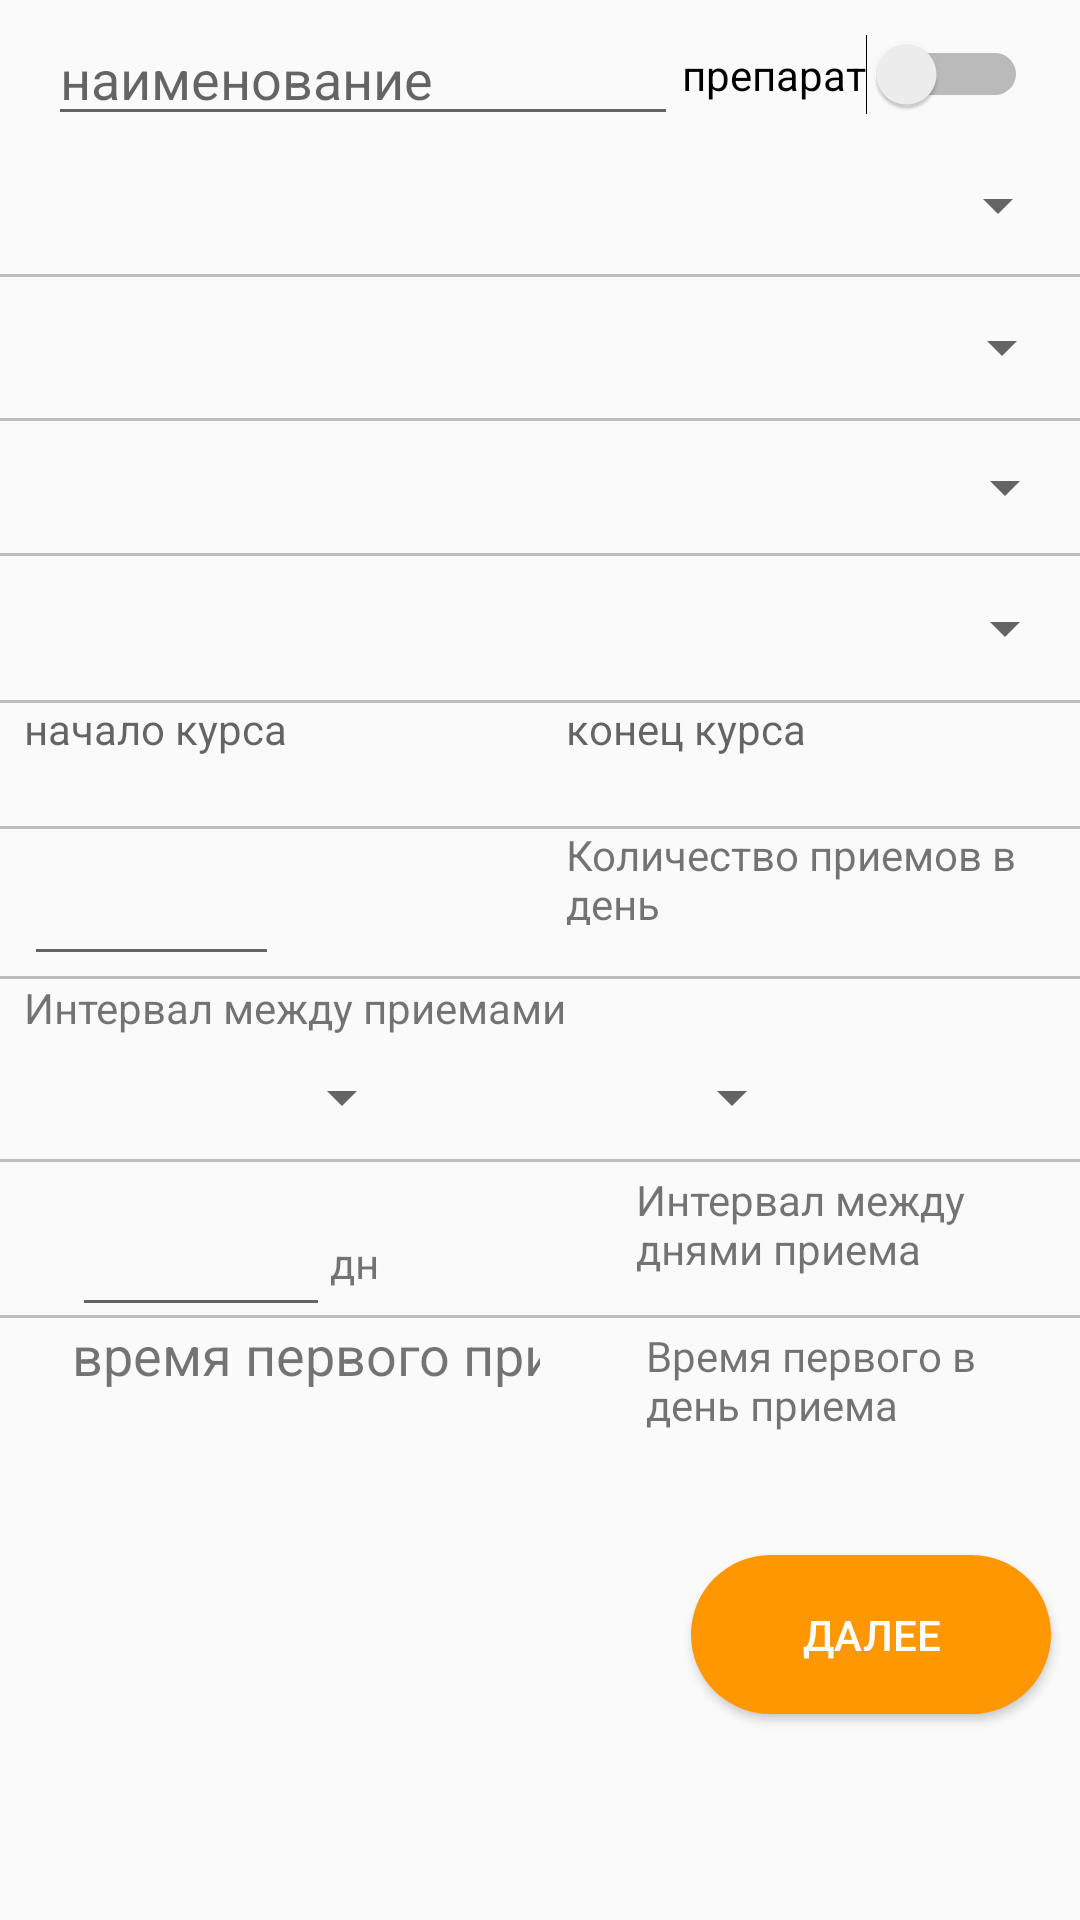

The Android layout XML behind this screen, and the referenced resources:
<!-- AndroidManifest.xml: application theme AppTheme -->
<!-- res/layout/activity_add_course_layout2.xml -->
<?xml version="1.0" encoding="utf-8"?>
<androidx.constraintlayout.widget.ConstraintLayout xmlns:android="http://schemas.android.com/apk/res/android"
    xmlns:app="http://schemas.android.com/apk/res-auto"
    xmlns:tools="http://schemas.android.com/tools"
    android:layout_width="match_parent"
    android:layout_height="match_parent"
    tools:context=".activity.AddCourseActivity">

    <Spinner
        android:id="@+id/spinnerIntervalHours"
        android:layout_width="130dp"
        android:layout_height="41dp"
        app:layout_constraintStart_toStartOf="@+id/numInDayEdTxt"
        app:layout_constraintTop_toBottomOf="@+id/textView19" />

    <TextView
        android:id="@+id/textView19"
        android:layout_width="223dp"
        android:layout_height="wrap_content"
        android:text="Интервал между приемами"
        app:layout_constraintStart_toStartOf="@+id/numInDayEdTxt"
        app:layout_constraintTop_toBottomOf="@+id/view6" />

    <EditText
        android:id="@+id/numInDayEdTxt"
        android:layout_width="85dp"
        android:layout_height="50dp"
        android:digits="123456789"
        android:ems="10"
        android:inputType="textPersonName"
        app:layout_constraintStart_toStartOf="@+id/startCourseEdTxt"
        app:layout_constraintTop_toBottomOf="@+id/startCourseEdTxt" />

    <Spinner
        android:id="@+id/spinnerIntervalMinute"
        android:layout_width="130dp"
        android:layout_height="41dp"
        app:layout_constraintBottom_toBottomOf="@+id/spinnerIntervalHours"
        app:layout_constraintStart_toEndOf="@+id/spinnerIntervalHours"
        app:layout_constraintTop_toTopOf="@+id/spinnerIntervalHours"
        app:layout_constraintVertical_bias="0.0" />

    <TextView
        android:id="@+id/textView18"
        android:layout_width="139dp"
        android:layout_height="56dp"
        android:fontFamily="@font/roboto"
        android:text="Время первого в день приема"
        app:layout_constraintBottom_toBottomOf="@+id/firstTimeEdTxt"
        app:layout_constraintEnd_toEndOf="parent"
        app:layout_constraintHorizontal_bias="0.864"
        app:layout_constraintStart_toEndOf="@+id/firstTimeEdTxt"
        app:layout_constraintTop_toBottomOf="@+id/intervalDaysEdTxt"
        app:layout_constraintVertical_bias="0.0" />

    <TextView
        android:id="@+id/textView24"
        android:layout_width="wrap_content"
        android:layout_height="wrap_content"
        android:layout_marginBottom="12dp"
        android:text="дн"
        app:layout_constraintBottom_toBottomOf="@+id/intervalDaysEdTxt"
        app:layout_constraintStart_toEndOf="@+id/intervalDaysEdTxt" />

    <TextView
        android:id="@+id/firstTimeEdTxt"
        android:layout_width="156dp"
        android:layout_height="49dp"
        android:ems="10"
        android:inputType="textPersonName"
        android:text="время первого приема"
        android:textAlignment="viewStart"
        android:textSize="18dp"
        app:layout_constraintStart_toStartOf="@+id/intervalDaysEdTxt"
        app:layout_constraintTop_toBottomOf="@+id/view8" />

    <EditText
        android:id="@+id/intervalDaysEdTxt"
        android:layout_width="86dp"
        android:layout_height="52dp"
        android:layout_marginStart="16dp"
        android:layout_marginTop="4dp"
        android:digits="123456789"
        android:ems="10"
        android:inputType="textPersonName"
        app:layout_constraintStart_toStartOf="@+id/spinnerIntervalHours"
        app:layout_constraintTop_toBottomOf="@+id/spinnerIntervalHours" />

    <TextView
        android:id="@+id/textView22"
        android:layout_width="138dp"
        android:layout_height="48dp"
        android:text="Интервал между днями приема"
        app:layout_constraintBottom_toBottomOf="@+id/intervalDaysEdTxt"
        app:layout_constraintEnd_toEndOf="parent"
        app:layout_constraintHorizontal_bias="0.911"
        app:layout_constraintStart_toEndOf="@+id/intervalDaysEdTxt"
        app:layout_constraintTop_toTopOf="@+id/intervalDaysEdTxt"
        app:layout_constraintVertical_bias="0.0" />

    <TextView
        android:id="@+id/textView21"
        android:layout_width="162dp"
        android:layout_height="33dp"
        android:text="Количество приемов в день"
        app:layout_constraintBottom_toBottomOf="@+id/numInDayEdTxt"
        app:layout_constraintEnd_toEndOf="parent"
        app:layout_constraintHorizontal_bias="0.91"
        app:layout_constraintStart_toEndOf="@+id/numInDayEdTxt"
        app:layout_constraintTop_toTopOf="@+id/numInDayEdTxt"
        app:layout_constraintVertical_bias="0.0" />

    <TextView
        android:id="@+id/endCourseTxt"
        android:layout_width="123dp"
        android:layout_height="40dp"
        android:ems="10"
        android:hint="конец курса"
        android:inputType="textPersonName"
        app:layout_constraintBottom_toBottomOf="@+id/startCourseEdTxt"
        app:layout_constraintEnd_toEndOf="parent"
        app:layout_constraintHorizontal_bias="0.549"
        app:layout_constraintStart_toEndOf="@+id/startCourseEdTxt"
        app:layout_constraintTop_toTopOf="@+id/startCourseEdTxt"
        app:layout_constraintVertical_bias="0.0" />

    <TextView
        android:id="@+id/startCourseEdTxt"
        android:layout_width="122dp"
        android:layout_height="42dp"
        android:layout_marginStart="8dp"
        android:ems="10"
        android:hint="начало курса"
        android:inputType="textPersonName"
        app:layout_constraintStart_toStartOf="@+id/diagnosisSpinner"
        app:layout_constraintTop_toBottomOf="@+id/diagnosisSpinner" />

    <EditText
        android:id="@+id/courseNameEdTxt"
        android:layout_width="wrap_content"
        android:layout_height="wrap_content"
        android:layout_marginStart="16dp"
        android:layout_marginTop="4dp"
        android:ems="10"
        android:hint="наименование"
        android:inputType="textPersonName"
        app:layout_constraintStart_toStartOf="parent"
        app:layout_constraintTop_toTopOf="parent" />

    <Spinner
        android:id="@+id/pillsSpinner"
        android:layout_width="353dp"
        android:layout_height="46dp"
        android:spinnerMode="dropdown"
        app:layout_constraintEnd_toEndOf="parent"
        app:layout_constraintStart_toStartOf="parent"
        app:layout_constraintTop_toBottomOf="@+id/courseNameEdTxt" />

    <Spinner
        android:id="@+id/foodsSpinner"
        android:layout_width="358dp"
        android:layout_height="47dp"
        app:layout_constraintTop_toBottomOf="@+id/view" />

    <Spinner
        android:id="@+id/diagnosisSpinner"
        android:layout_width="359dp"
        android:layout_height="48dp"
        app:layout_constraintEnd_toEndOf="@+id/doctorsSpinner"
        app:layout_constraintHorizontal_bias="0.0"
        app:layout_constraintStart_toStartOf="@+id/doctorsSpinner"
        app:layout_constraintTop_toBottomOf="@+id/view3" />

    <Spinner
        android:id="@+id/doctorsSpinner"
        android:layout_width="359dp"
        android:layout_height="44dp"
        app:layout_constraintEnd_toEndOf="@+id/foodsSpinner"
        app:layout_constraintHorizontal_bias="0.0"
        app:layout_constraintStart_toStartOf="@+id/foodsSpinner"
        app:layout_constraintTop_toBottomOf="@+id/view2" />

    <Switch
        android:id="@+id/switchPillProcedure"
        android:layout_width="wrap_content"
        android:layout_height="wrap_content"
        android:layout_marginEnd="16dp"
        android:text="препарат"
        android:textOff="процедуры"
        android:textOn="препараты"
        app:layout_constraintBottom_toBottomOf="@+id/courseNameEdTxt"
        app:layout_constraintEnd_toEndOf="parent"
        app:layout_constraintStart_toEndOf="@+id/courseNameEdTxt"
        app:layout_constraintTop_toTopOf="@+id/courseNameEdTxt" />

    <Button
        android:id="@+id/addCourseButton"
        style="@style/ButtonAction"
        android:layout_width="120dp"
        android:layout_height="53dp"
        android:layout_marginTop="20dp"
        android:text="Далее"
        android:textColor="#FFFFFF"
        app:layout_constraintEnd_toEndOf="parent"
        app:layout_constraintHorizontal_bias="0.84"
        app:layout_constraintStart_toEndOf="@+id/firstTimeEdTxt"
        app:layout_constraintTop_toBottomOf="@+id/textView18" />

    <View
        android:id="@+id/view"
        android:layout_width="wrap_content"
        android:layout_height="1dp"
        android:background="@color/colorDivider"
        app:layout_constraintEnd_toEndOf="parent"
        app:layout_constraintStart_toStartOf="parent"
        app:layout_constraintTop_toBottomOf="@+id/pillsSpinner" />

    <View
        android:id="@+id/view9"
        android:layout_width="wrap_content"
        android:layout_height="1dp"
        android:background="@color/colorDivider"
        app:layout_constraintEnd_toEndOf="parent"
        app:layout_constraintStart_toStartOf="parent"
        app:layout_constraintTop_toBottomOf="@+id/pillsSpinner" />

    <View
        android:id="@+id/view2"
        android:layout_width="wrap_content"
        android:layout_height="1dp"
        android:background="@color/colorDivider"
        app:layout_constraintEnd_toEndOf="parent"
        app:layout_constraintHorizontal_bias="0.0"
        app:layout_constraintStart_toStartOf="parent"
        app:layout_constraintTop_toBottomOf="@+id/foodsSpinner" />

    <View
        android:id="@+id/view3"
        android:layout_width="wrap_content"
        android:layout_height="1dp"
        android:background="@color/colorDivider"
        app:layout_constraintEnd_toEndOf="parent"
        app:layout_constraintHorizontal_bias="1.0"
        app:layout_constraintStart_toStartOf="parent"
        app:layout_constraintTop_toBottomOf="@+id/doctorsSpinner" />

    <View
        android:id="@+id/view4"
        android:layout_width="wrap_content"
        android:layout_height="1dp"
        android:background="@color/colorDivider"
        app:layout_constraintEnd_toEndOf="parent"
        app:layout_constraintHorizontal_bias="0.0"
        app:layout_constraintStart_toStartOf="parent"
        app:layout_constraintTop_toBottomOf="@+id/diagnosisSpinner" />

    <View
        android:id="@+id/view5"
        android:layout_width="wrap_content"
        android:layout_height="1dp"
        android:background="@color/colorDivider"
        app:layout_constraintEnd_toEndOf="parent"
        app:layout_constraintHorizontal_bias="0.0"
        app:layout_constraintStart_toStartOf="parent"
        app:layout_constraintTop_toBottomOf="@+id/startCourseEdTxt" />

    <View
        android:id="@+id/view6"
        android:layout_width="wrap_content"
        android:layout_height="1dp"
        android:background="@color/colorDivider"
        app:layout_constraintEnd_toEndOf="parent"
        app:layout_constraintHorizontal_bias="0.0"
        app:layout_constraintStart_toStartOf="parent"
        app:layout_constraintTop_toBottomOf="@+id/numInDayEdTxt" />

    <View
        android:id="@+id/view7"
        android:layout_width="wrap_content"
        android:layout_height="1dp"
        android:background="@color/colorDivider"
        app:layout_constraintEnd_toEndOf="parent"
        app:layout_constraintHorizontal_bias="0.0"
        app:layout_constraintStart_toStartOf="parent"
        app:layout_constraintTop_toBottomOf="@+id/spinnerIntervalHours" />

    <View
        android:id="@+id/view8"
        android:layout_width="wrap_content"
        android:layout_height="1dp"
        android:background="@color/colorDivider"
        app:layout_constraintEnd_toEndOf="parent"
        app:layout_constraintHorizontal_bias="0.0"
        app:layout_constraintStart_toStartOf="parent"
        app:layout_constraintTop_toBottomOf="@+id/textView22" />

</androidx.constraintlayout.widget.ConstraintLayout>
<!-- resources referenced by this layout -->
<resources>
  <color name="colorDivider">#BDBDBD</color>
  <style name="ButtonAction">
          ..
          <item name="android:background">@drawable/button_action</item>
          ..
      </style>
  <style name="AppTheme" parent="Theme.AppCompat.Light.NoActionBar">
          
          <item name="colorPrimary">@color/colorPrimary</item>
          <item name="colorPrimaryDark">@color/colorDarkPrimary</item>
          <item name="colorAccent">@color/colorAccent</item>
  
      </style>
  <!-- drawable button_action (drawable) -->
  <?xml version="1.0" encoding="utf-8"?>
  <shape xmlns:android="http://schemas.android.com/apk/res/android" android:shape="rectangle">
      <solid android:color="@color/colorAccent" />
      <corners
          android:bottomRightRadius="50dp"
          android:bottomLeftRadius="50dp"
          android:topLeftRadius="50dp"
          android:topRightRadius="50dp" />
  </shape>
  <color name="colorPrimary">#4CAF50</color>
  <color name="colorDarkPrimary">#388E3C</color>
  <color name="colorAccent">#FF9800</color>
</resources>
